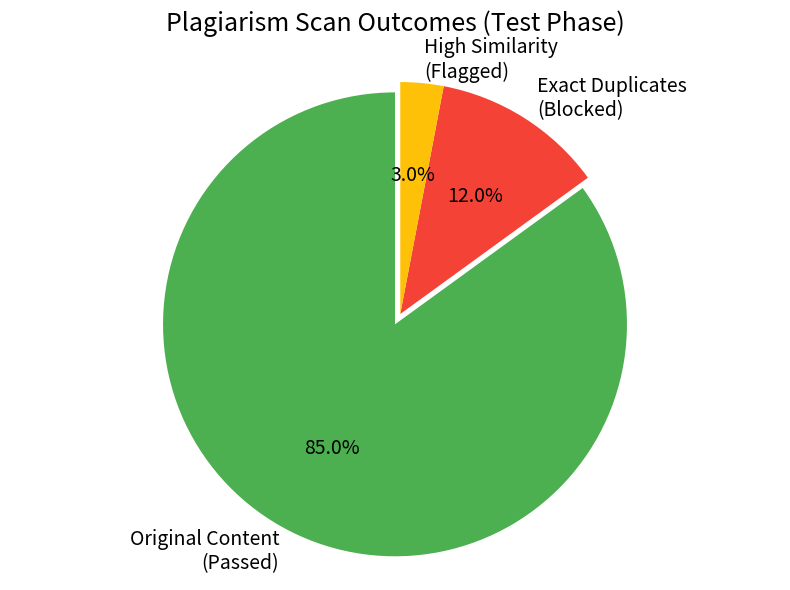

Write the Python code that produced this figure. (Note: this script raises an exception after producing the figure.)
import matplotlib.pyplot as plt
import os

out_dir = r"C:\Users\ADMIN\.gemini\antigravity\brain\0f358b46-fba2-4c22-810a-f5053af73780\artifacts"

# 1. Pie Chart for Plagiarism Scan Outcomes
labels = ['Original Content\n(Passed)', 'Exact Duplicates\n(Blocked)', 'High Similarity\n(Flagged)']
sizes = [85, 12, 3]
colors = ['#4CAF50', '#F44336', '#FFC107']
explode = (0.05, 0, 0)  # explode 1st slice

fig1, ax1 = plt.subplots(figsize=(8, 6))
ax1.pie(sizes, explode=explode, labels=labels, colors=colors, autopct='%1.1f%%',
        shadow=False, startangle=90, textprops={'fontsize': 14})
ax1.axis('equal')  # Equal aspect ratio ensures that pie is drawn as a circle.
plt.title('Plagiarism Scan Outcomes (Test Phase)', fontsize=18, pad=20)
plt.tight_layout()
plt.savefig(os.path.join(out_dir, "plagiarism_pie_chart.png"), dpi=300)
plt.close()

# 2. Bar Chart for User Engagement by Department
departments = ['Computer Science', 'Engineering', 'Business', 'Arts']
uploads = [120, 95, 60, 45]
colors_bar = ['#2196F3', '#03A9F4', '#00BCD4', '#009688']

fig2, ax2 = plt.subplots(figsize=(10, 6))
bars = ax2.bar(departments, uploads, color=colors_bar)

# Add value labels on top of bars
for bar in bars:
    yval = bar.get_height()
    ax2.text(bar.get_x() + bar.get_width()/2, yval + 2, yval, ha='center', va='bottom', fontsize=12)

ax2.set_ylabel('Daily Uploads', fontsize=14)
ax2.set_title('User Engagement (Avg Daily Uploads by Dept)', fontsize=18, pad=20)
ax2.tick_params(axis='x', labelsize=12)
ax2.tick_params(axis='y', labelsize=12)
ax2.spines['top'].set_visible(False)
ax2.spines['right'].set_visible(False)
plt.tight_layout()
plt.savefig(os.path.join(out_dir, "engagement_bar_chart.png"), dpi=300)
plt.close()

print("Charts generated successfully!")
